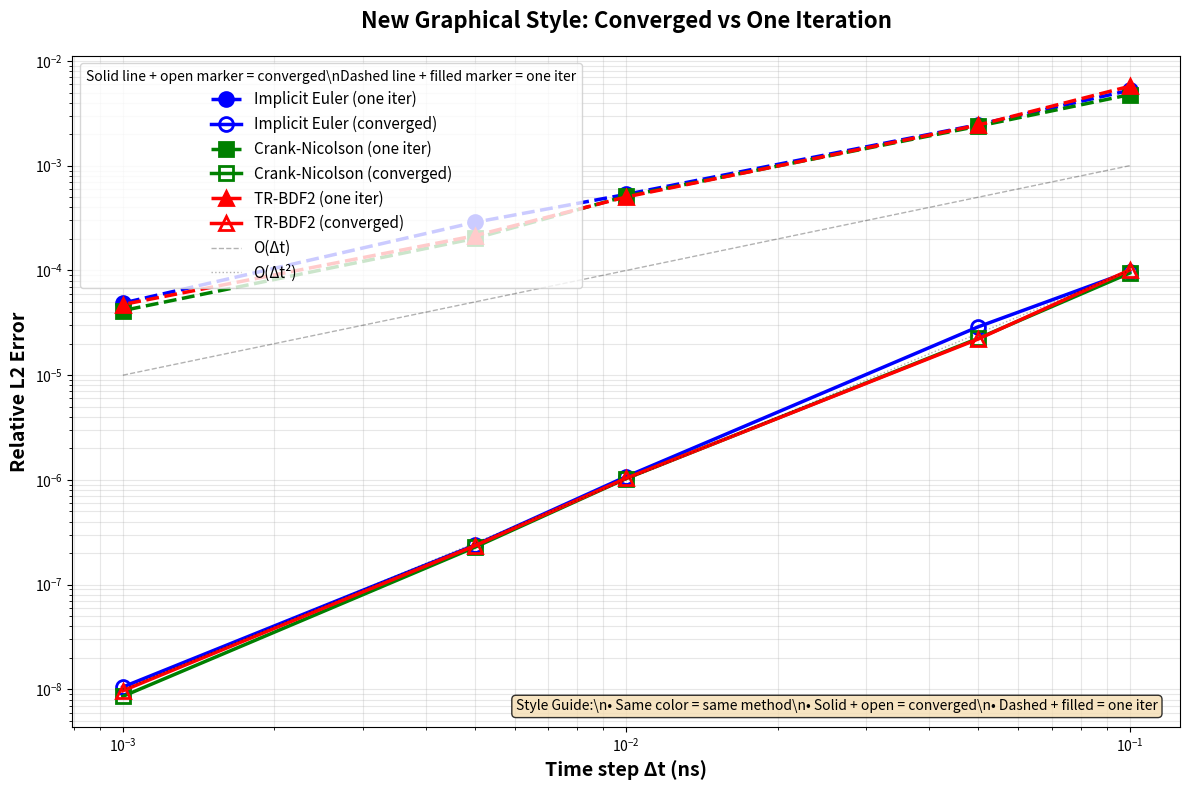

This figure's Python source:
#!/usr/bin/env python3
"""
Test the new graphical style for efficiency study plots
"""

import numpy as np
import matplotlib.pyplot as plt

def test_plot_style():
    """Demonstrate the new plotting style"""
    
    print("="*70)
    print("Testing New Graphical Style")
    print("="*70)
    
    # Create mock data
    dt_values = np.array([0.1, 0.05, 0.01, 0.005, 0.001])
    
    # Methods with new style
    methods = [
        {
            'name': 'Implicit Euler (one iter)',
            'color': 'blue',
            'marker': 'o',
            'linestyle': '--',
            'fillstyle': 'full'
        },
        {
            'name': 'Implicit Euler (converged)',
            'color': 'blue',
            'marker': 'o',
            'linestyle': '-',
            'fillstyle': 'none'
        },
        {
            'name': 'Crank-Nicolson (one iter)',
            'color': 'green',
            'marker': 's',
            'linestyle': '--',
            'fillstyle': 'full'
        },
        {
            'name': 'Crank-Nicolson (converged)',
            'color': 'green',
            'marker': 's',
            'linestyle': '-',
            'fillstyle': 'none'
        },
        {
            'name': 'TR-BDF2 (one iter)',
            'color': 'red',
            'marker': '^',
            'linestyle': '--',
            'fillstyle': 'full'
        },
        {
            'name': 'TR-BDF2 (converged)',
            'color': 'red',
            'marker': '^',
            'linestyle': '-',
            'fillstyle': 'none'
        }
    ]
    
    # Generate mock error data
    np.random.seed(42)
    
    fig, ax = plt.subplots(figsize=(12, 8))
    
    for i, method in enumerate(methods):
        # Create error data (lower for converged, higher for one iter)
        if 'converged' in method['name']:
            errors = 0.01 * dt_values**2 * (1 + 0.1*np.random.randn(len(dt_values)))
        else:
            errors = 0.05 * dt_values * (1 + 0.1*np.random.randn(len(dt_values)))
        
        ax.loglog(dt_values, errors,
                 marker=method['marker'],
                 color=method['color'],
                 linestyle=method['linestyle'],
                 fillstyle=method['fillstyle'],
                 label=method['name'],
                 markersize=10,
                 linewidth=2.5,
                 markeredgewidth=2)
    
    # Reference lines
    ax.loglog(dt_values, 0.01 * dt_values, 'k--', alpha=0.3, linewidth=1, label='O(Δt)')
    ax.loglog(dt_values, 0.01 * dt_values**2, 'k:', alpha=0.3, linewidth=1, label='O(Δt²)')
    
    ax.set_xlabel('Time step Δt (ns)', fontsize=14, fontweight='bold')
    ax.set_ylabel('Relative L2 Error', fontsize=14, fontweight='bold')
    ax.set_title('New Graphical Style: Converged vs One Iteration', 
                 fontsize=16, fontweight='bold', pad=20)
    
    # Create legend with explanation
    legend = ax.legend(fontsize=11, loc='upper left', 
                      title='Solid line + open marker = converged\\nDashed line + filled marker = one iter',
                      title_fontsize=10)
    legend.get_title().set_multialignment('left')
    
    ax.grid(True, alpha=0.3, which='both')
    
    # Add text annotation
    ax.text(0.98, 0.02, 
            'Style Guide:\\n• Same color = same method\\n• Solid + open = converged\\n• Dashed + filled = one iter',
            transform=ax.transAxes,
            fontsize=10,
            verticalalignment='bottom',
            horizontalalignment='right',
            bbox=dict(boxstyle='round', facecolor='wheat', alpha=0.8))
    
    plt.tight_layout()
    plt.savefig('test_graphical_style.png', dpi=150, bbox_inches='tight')
    print("\nPlot saved as 'test_graphical_style.png'")
    print("\nStyle convention:")
    print("  • Same color = same method")
    print("  • Solid line + open marker = converged")
    print("  • Dashed line + filled marker = one iteration")
    print("\n" + "="*70)
    # plt.show()


if __name__ == "__main__":
    test_plot_style()
